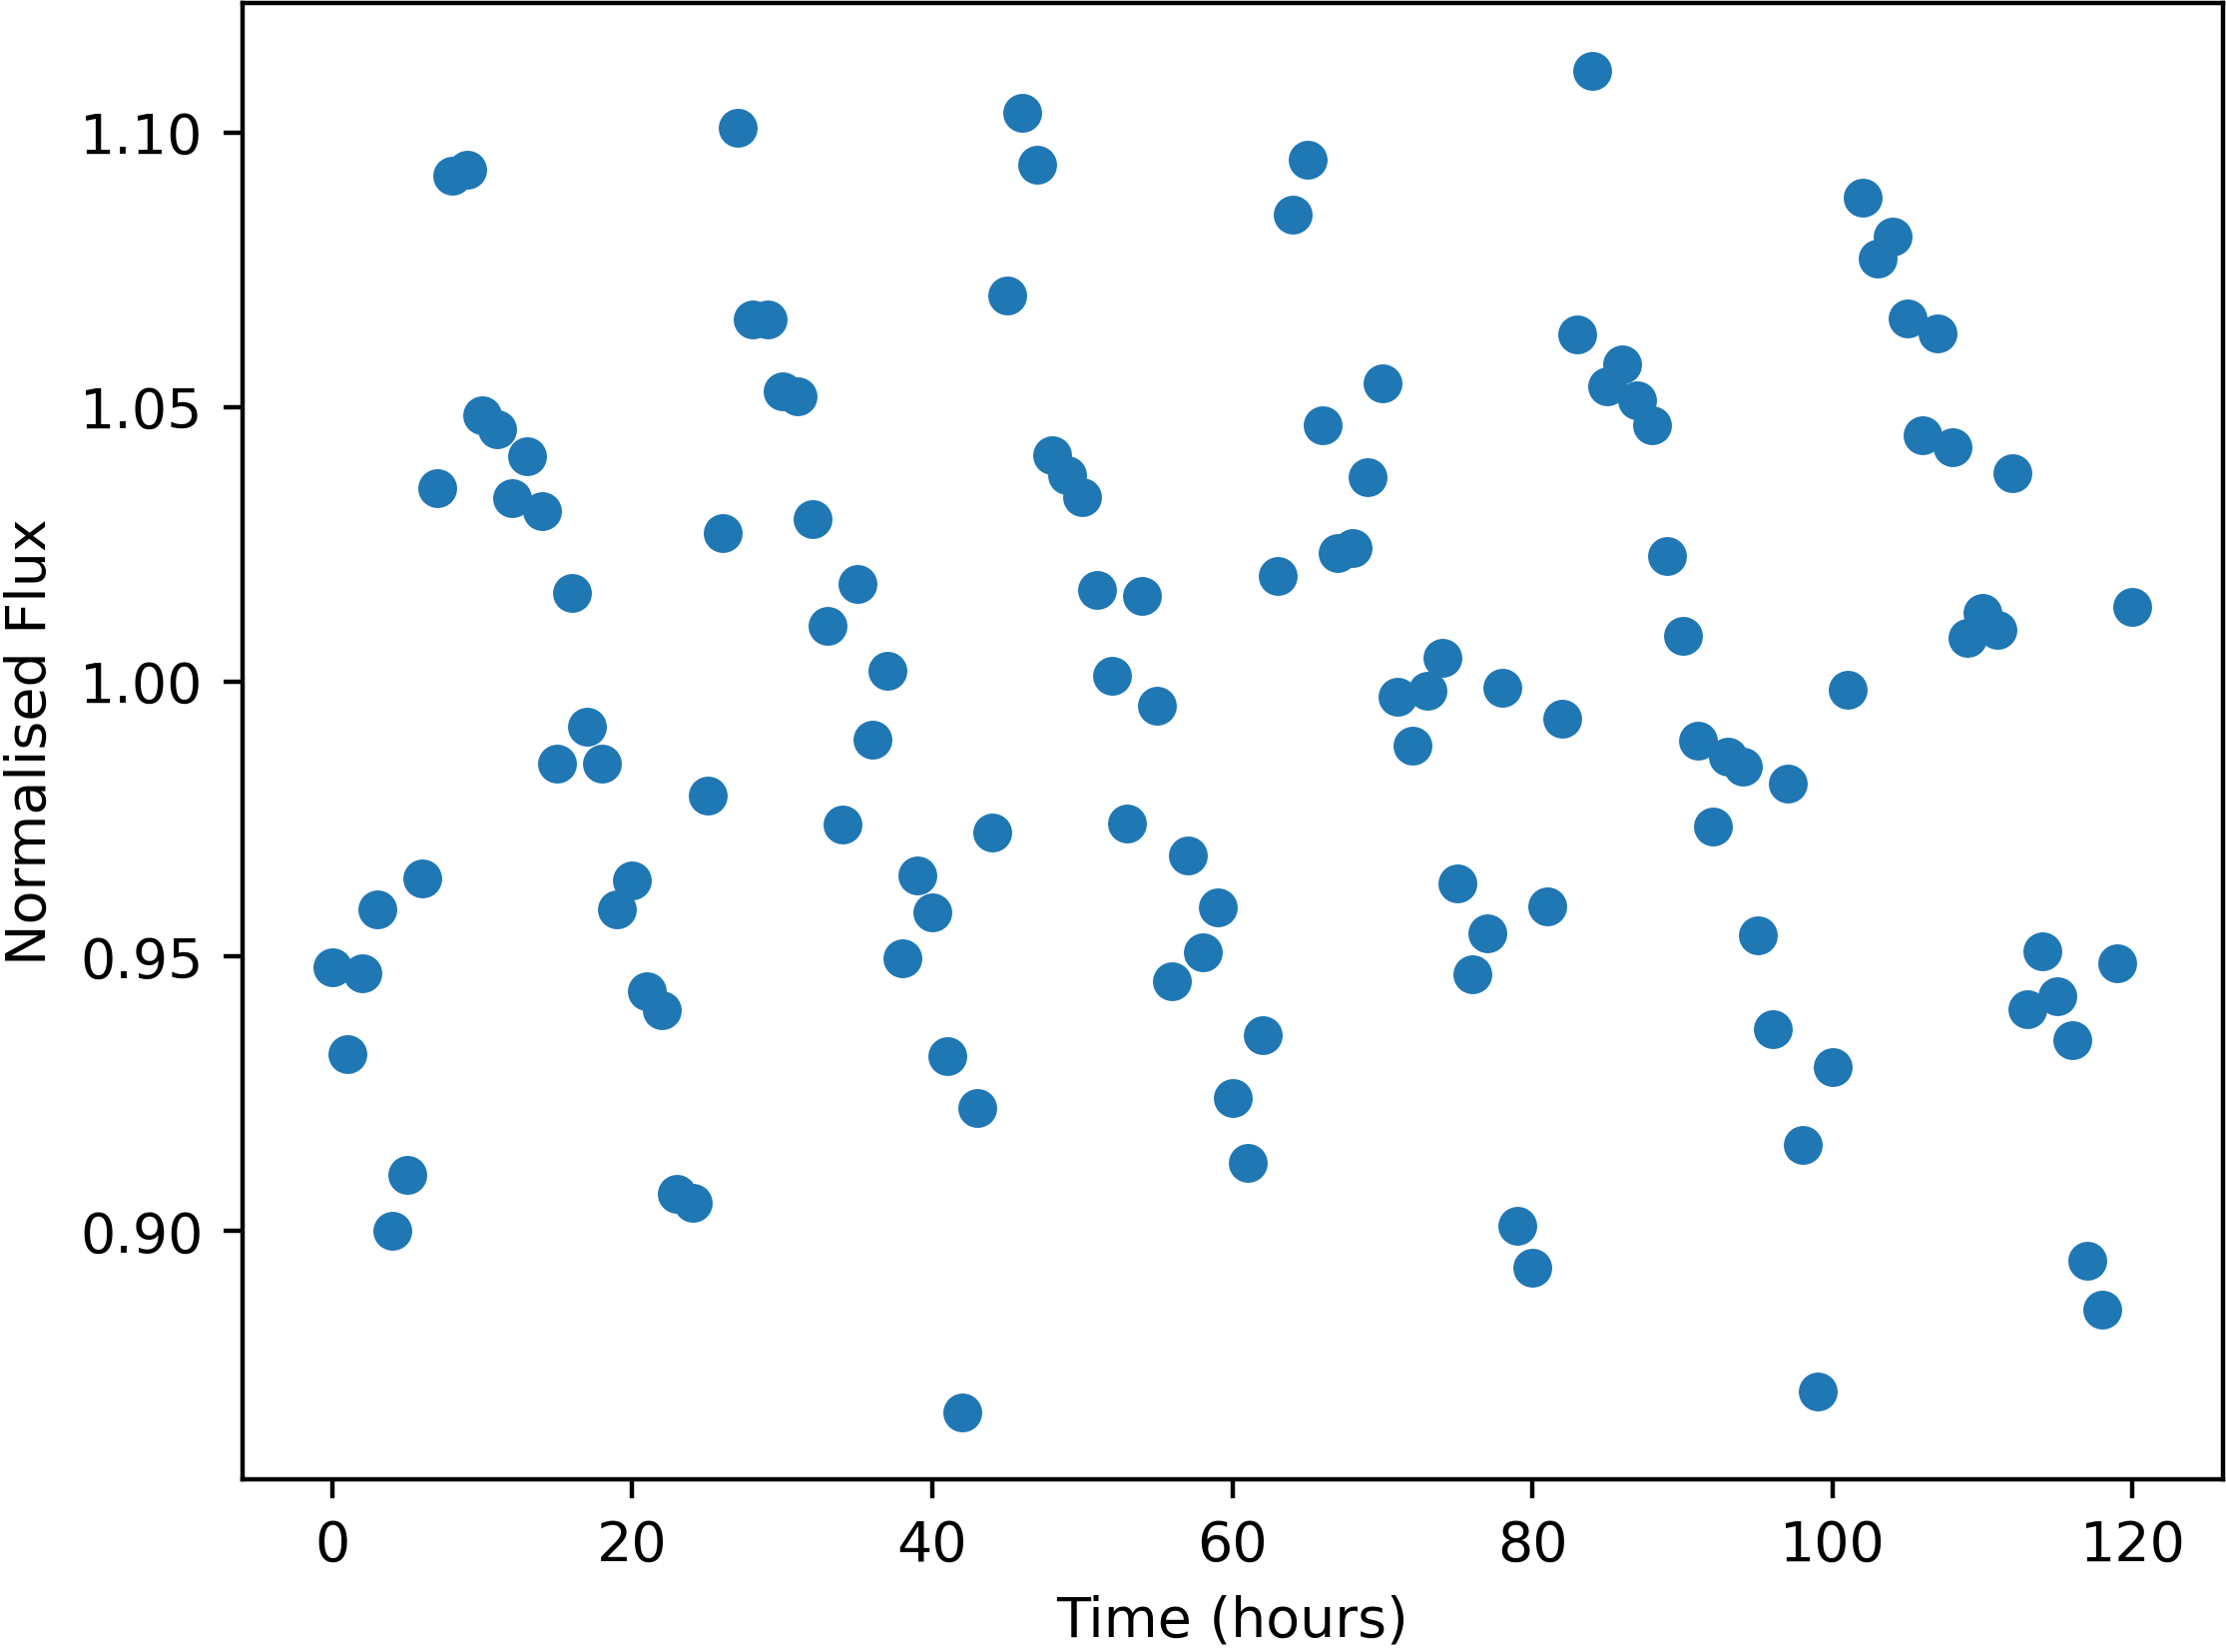

The table this chart was drawn from, first rows:
Time, NormalisedFlux
0.0, 0.948
1.0, 0.9322
2.0, 0.9469
3.0, 0.9585
4.0, 0.9001
5.0, 0.9102
6.0, 0.9642
7.0, 1.035
8.0, 1.092
9.0, 1.093
10.0, 1.048
11.0, 1.046
12.0, 1.033
13.0, 1.041
14.0, 1.031
15.0, 0.9851
16.0, 1.016
17.0, 0.9917
18.0, 0.985
19.0, 0.9586
20.0, 0.9638
21.0, 0.9437
22.0, 0.9402
23.0, 0.9067
24.0, 0.9051
25.0, 0.9793
26.0, 1.027
27.0, 1.101
28.0, 1.066
29.0, 1.066
30.0, 1.053
31.0, 1.052
32.0, 1.03
33.0, 1.01
34.0, 0.9741
35.0, 1.018
36.0, 0.9894
37.0, 1.002
38.0, 0.9495
39.0, 0.9648
40.0, 0.958
41.0, 0.9318
42.0, 0.867
43.0, 0.9223
44.0, 0.9724
45.0, 1.07
46.0, 1.104
47.0, 1.094
48.0, 1.041
49.0, 1.038
50.0, 1.034
51.0, 1.017
52.0, 1.001
53.0, 0.9741
54.0, 1.016
55.0, 0.9956
56.0, 0.9454
57.0, 0.9684
58.0, 0.9507
59.0, 0.9589
... 61 more rows
